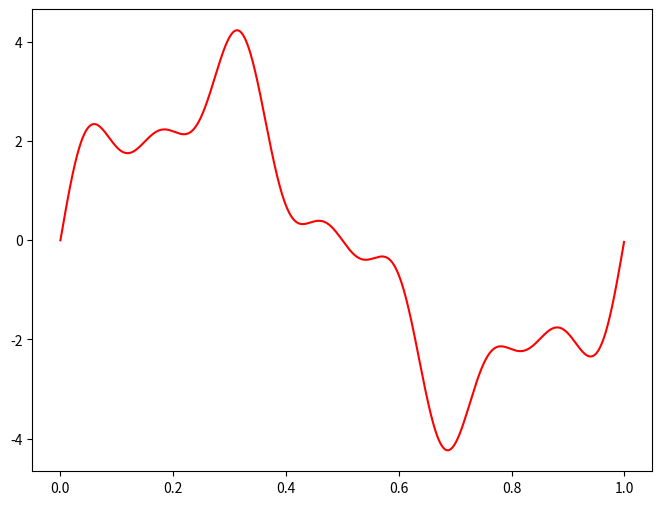

Recreate this plot in Python.

import numpy
import matplotlib.pyplot as plt
import math
def plot_freqs(time_series):

    n = len(time_series)
    fft = numpy.fft.fft(time_series)
    freqs = numpy.fft.fftfreq(n, d=1/2000)

    plt.figure()

    plt.style.use('seaborn-poster')
    plt.figure(figsize=(10,6))
    plt.plot(freqs[:n//2], numpy.abs(fft[:n//2]) * 2 / n)
    plt.xlabel('Hz')
    plt.ylabel('uV')
    plt.grid(True)
    plt.show()

sample_rate = 2000
delta = 1.0 / sample_rate
t = numpy.arange(0,1,delta)

freq = 1
x = 3 * numpy.sin(2*numpy.pi*freq*t)
freq = 4
x += numpy.sin(2*numpy.pi*freq*t)
freq = 7
x += 0.5 * numpy.sin(2*numpy.pi*freq*t)

plt.figure(figsize = (8,6))
plt.plot(t,x,'r')
plt.show()